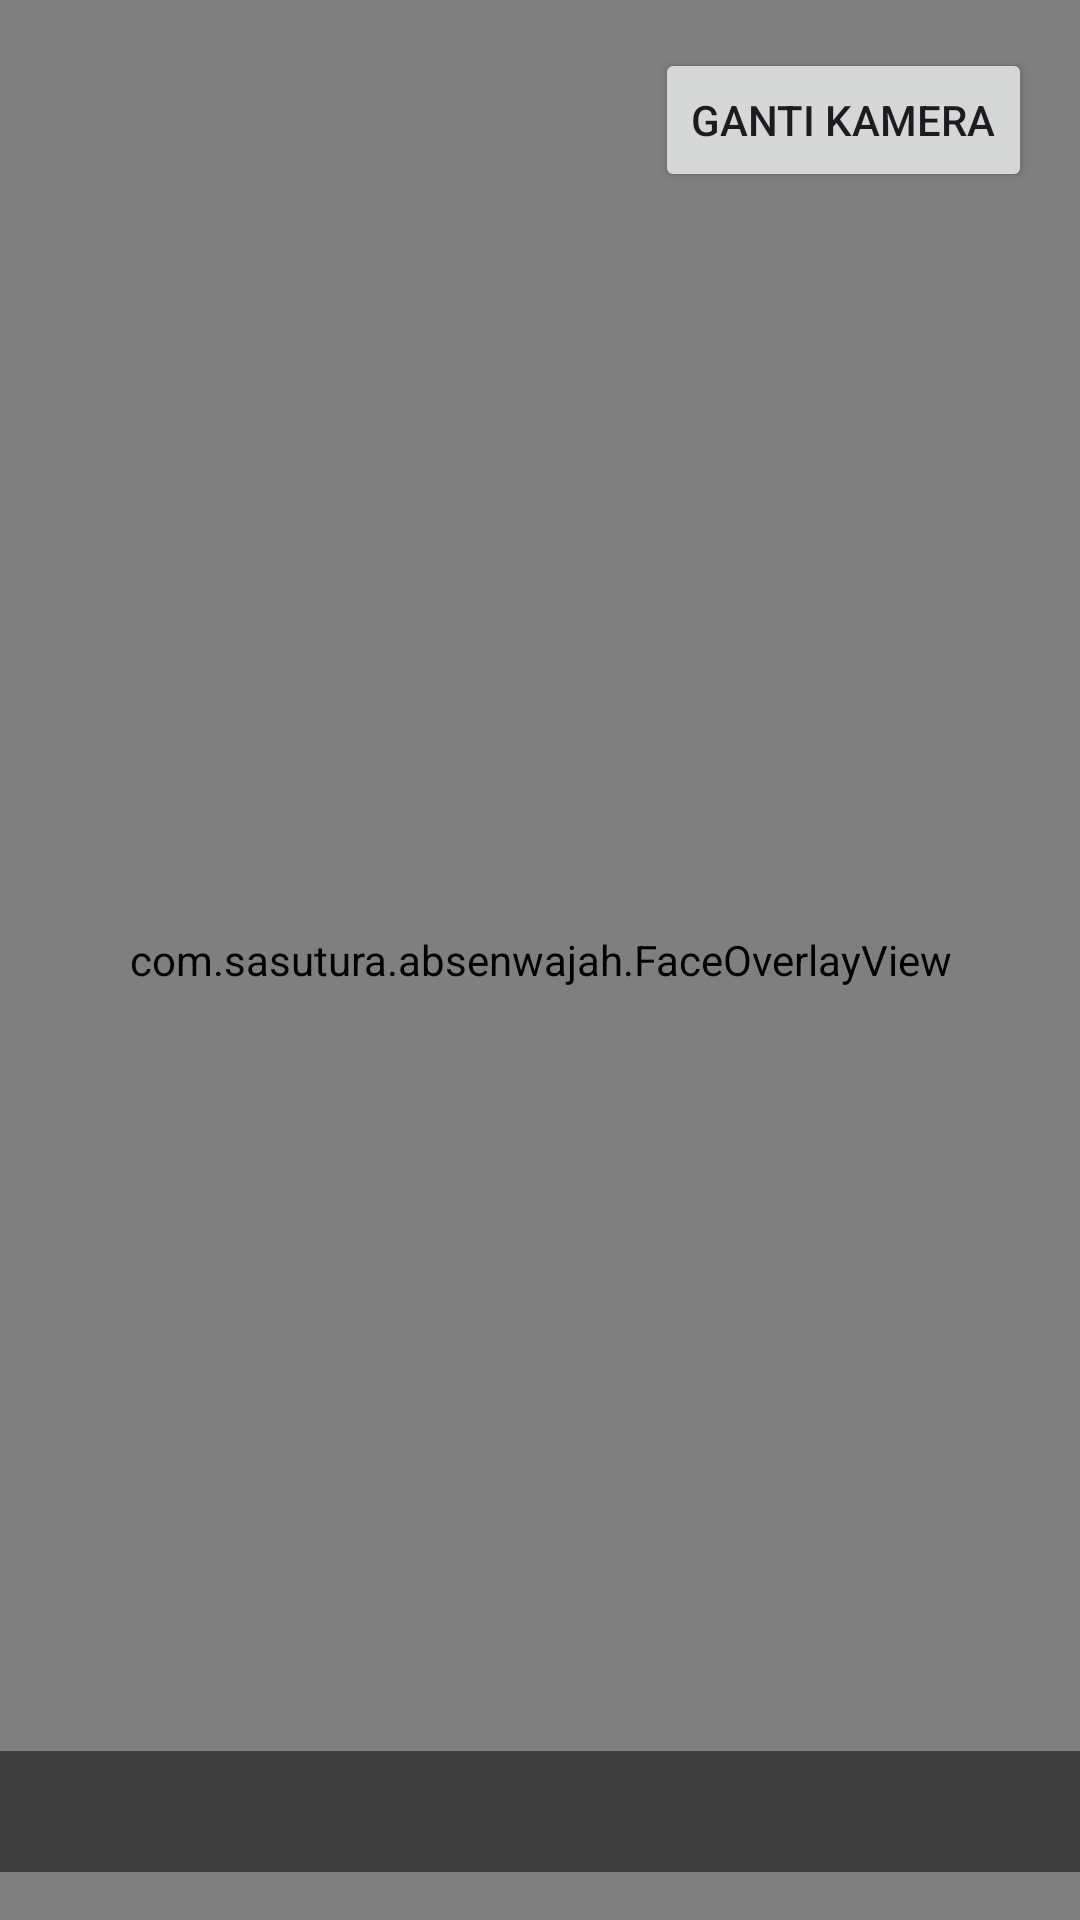

Here is an Android app screen rendered from its layout file. Give the layout XML and the strings, colors and styles it references.
<!-- AndroidManifest.xml: application theme Theme.AbsenWajah -->
<!-- res/layout/activity_absensi.xml -->
<?xml version="1.0" encoding="utf-8"?>
<androidx.constraintlayout.widget.ConstraintLayout xmlns:android="http://schemas.android.com/apk/res/android"
    xmlns:app="http://schemas.android.com/apk/res-auto"
    xmlns:tools="http://schemas.android.com/tools"
    android:layout_width="match_parent"
    android:layout_height="match_parent"
    tools:context=".AbsensiActivity">

    <androidx.camera.view.PreviewView
        android:id="@+id/previewView"
        android:layout_width="match_parent"
        android:layout_height="match_parent" />

    <com.example.absenwajah.FaceOverlayView
        android:id="@+id/faceOverlayView"
        android:layout_width="match_parent"
        android:layout_height="match_parent" />

    <TextView
        android:id="@+id/instructionTextView"
        android:layout_width="0dp"
        android:layout_height="wrap_content"
        android:background="#80000000"
        android:padding="8dp"
        android:textAlignment="center"
        android:textColor="@android:color/white"
        android:textSize="18sp"
        android:textStyle="bold"
        app:layout_constraintBottom_toBottomOf="parent"
        app:layout_constraintStart_toStartOf="parent"
        app:layout_constraintEnd_toEndOf="parent"
        android:layout_marginBottom="16dp" />

    <Button
        android:id="@+id/switchCameraButton"
        android:layout_width="wrap_content"
        android:layout_height="wrap_content"
        android:text="Ganti Kamera"
        app:layout_constraintEnd_toEndOf="parent"
        app:layout_constraintTop_toTopOf="parent"
        android:layout_margin="16dp" />

</androidx.constraintlayout.widget.ConstraintLayout>
<!-- resources referenced by this layout -->
<resources>
  <style name="Theme.AbsenWajah" parent="Base.Theme.AbsenWajah" />
  <style name="Base.Theme.AbsenWajah" parent="Theme.Material3.DayNight.NoActionBar">
          
          
      </style>
</resources>
